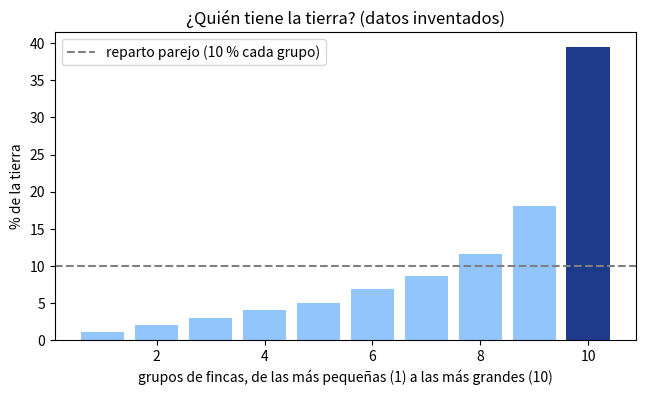

Source code (Python):
import numpy as np
import pandas as pd
import matplotlib.pyplot as plt

rng = np.random.default_rng(8)
n = 300

# Cuaderno de la vereda con 300 fincas INVENTADAS
fincas = pd.DataFrame({"vereda": rng.choice(["La Esperanza", "El Retiro", "Alto Bonito"], n),
                       "hectareas": rng.lognormal(0.7, 1.0, n).round(2)})
fincas["sembrada"] = (fincas["hectareas"] * rng.uniform(0.2, 0.8, n)).round(2)
fincas["edad"] = rng.normal(52, 12, n).round(0)
verdad = fincas.copy()                                                    # lo que de verdad pasó

# El cuaderno llega con errores de digitación (lo normal en la vida real)
fincas.loc[rng.choice(n, 6, replace=False), "sembrada"] *= 10             # un cero de más
fincas.loc[rng.choice(n, 5, replace=False), "edad"] = 999                 # "no sabe" escrito como 999
i = rng.choice(n, 60, replace=False)
fincas.loc[i[:30], "vereda"] = fincas.loc[i[:30], "vereda"].str.upper()   # escrito en mayúsculas
fincas.loc[i[30:], "vereda"] = " " + fincas.loc[i[30:], "vereda"] + " "   # con espacios de más

print("Veredas distintas según el cuaderno:", fincas["vereda"].nunique(), "(pero en realidad son 3)")
fincas["vereda"] = fincas["vereda"].str.strip().str.lower()
print("Después de ordenar la escritura:", fincas["vereda"].nunique())

# Reglas de sentido común: se MARCAN, no se borran a escondidas
mas_sembrada_que_finca = fincas["sembrada"] > fincas["hectareas"]
edad_imposible = ~fincas["edad"].between(15, 100)
print("Fincas con más sembrado que hectáreas:", mas_sembrada_que_finca.sum(), "| edades imposibles:", edad_imposible.sum())

print(f"Promedio de hectáreas sembradas: verdad = {verdad['sembrada'].mean():.2f} | con errores = {fincas['sembrada'].mean():.2f}")
print(f"Edad promedio: verdad = {verdad['edad'].mean():.1f} | con errores = {fincas['edad'].mean():.1f}")


# Repartir "la torta de la tierra": ordenamos las fincas de la más pequeña a la más grande
ha = np.sort(verdad["hectareas"].to_numpy())
total = ha.sum()
decil = np.array([g.sum() for g in np.array_split(ha, 10)]) / total * 100          # % de la tierra que tiene cada grupo de 30 fincas
print(f"El 10 % de las fincas más grandes tiene el {decil[-1]:.0f} % de la tierra; la mitad más pequeña, solo el {decil[:5].sum():.0f} %")
print(f"Finca típica (mediana): {np.median(ha):.2f} ha | finca promedio: {ha.mean():.2f} ha")

plt.figure(figsize=(7.5, 4))
plt.bar(range(1, 11), decil, color=["#93c5fd"] * 9 + ["#1e3a8a"])
plt.axhline(10, color="grey", ls="--", label="reparto parejo (10 % cada grupo)")
plt.xlabel("grupos de fincas, de las más pequeñas (1) a las más grandes (10)"); plt.ylabel("% de la tierra"); plt.legend(); plt.title("¿Quién tiene la tierra? (datos inventados)"); plt.show()


# Escribe tu código aquí

# cinco = ...
# pct_5 = ha[-cinco:].sum() / total * 100

# assert pct_5 > 5 * 3
